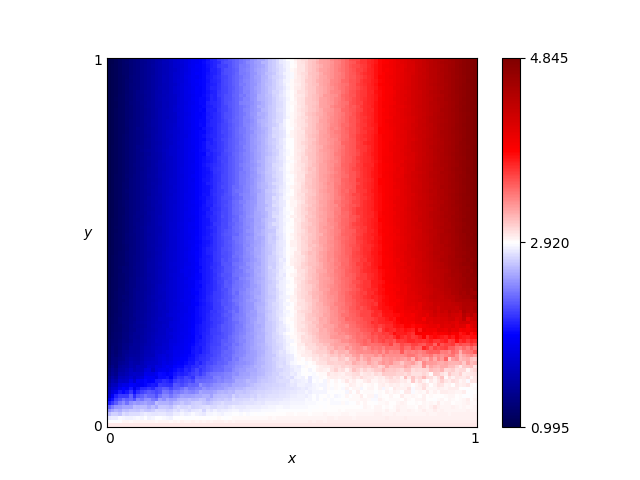

Data behind this chart, as committed beside it:
x, y, score
0.46, 0.76, 2.787
0.54, 0.86, 3.083
0.16, 0.19, 1.735
0.61, 0.18, 3.064
0.82, 0.41, 4.093
0.72, 0.66, 3.772
0.63, 0.37, 3.405
0.41, 0.28, 2.629
0.16, 0.44, 1.664
0.8, 0.33, 3.982
0.84, 0.23, 3.68
0.25, 0.48, 1.997
0.62, 0.7, 3.406
0.78, 0.28, 3.819
0.03, 0.68, 1.127
0.57, 0.0, 3.0
0.69, 0.37, 3.638
0.46, 0.05, 2.892
0.65, 0.03, 2.956
0.56, 0.8, 3.148
0.28, 0.44, 2.102
0.65, 0.0, 3.0
0.57, 0.1, 2.891
0.44, 0.29, 2.738
0.63, 0.49, 3.422
0.26, 0.03, 2.835
0.92, 0.27, 4.108
0.69, 0.35, 3.628
0.79, 0.78, 4.042
0.3, 0.26, 2.228
0.98, 0.54, 4.718
0.25, 0.62, 1.989
0.55, 0.43, 3.125
0.19, 0.06, 2.672
0.14, 0.65, 1.558
0.09, 0.65, 1.368
0.92, 1.0, 4.538
0.51, 0.43, 2.998
0.36, 0.66, 2.413
0.33, 0.92, 2.264
0.01, 0.93, 1.031
0.25, 0.81, 1.957
0.9, 0.46, 4.405
0.3, 0.12, 2.456
0.87, 0.59, 4.332
0.8, 0.75, 4.091
0.93, 0.2, 3.367
0.34, 0.41, 2.366
0.05, 0.48, 1.215
0.9, 0.12, 3.022
0.59, 0.65, 3.269
0.72, 0.62, 3.763
0.29, 0.87, 2.111
0.02, 0.72, 1.079
0.8, 0.35, 3.996
0.09, 0.22, 1.475
0.05, 0.61, 1.206
0.49, 0.38, 2.93
0.62, 0.21, 3.265
0.79, 0.55, 4.038
... 10,141 more rows
